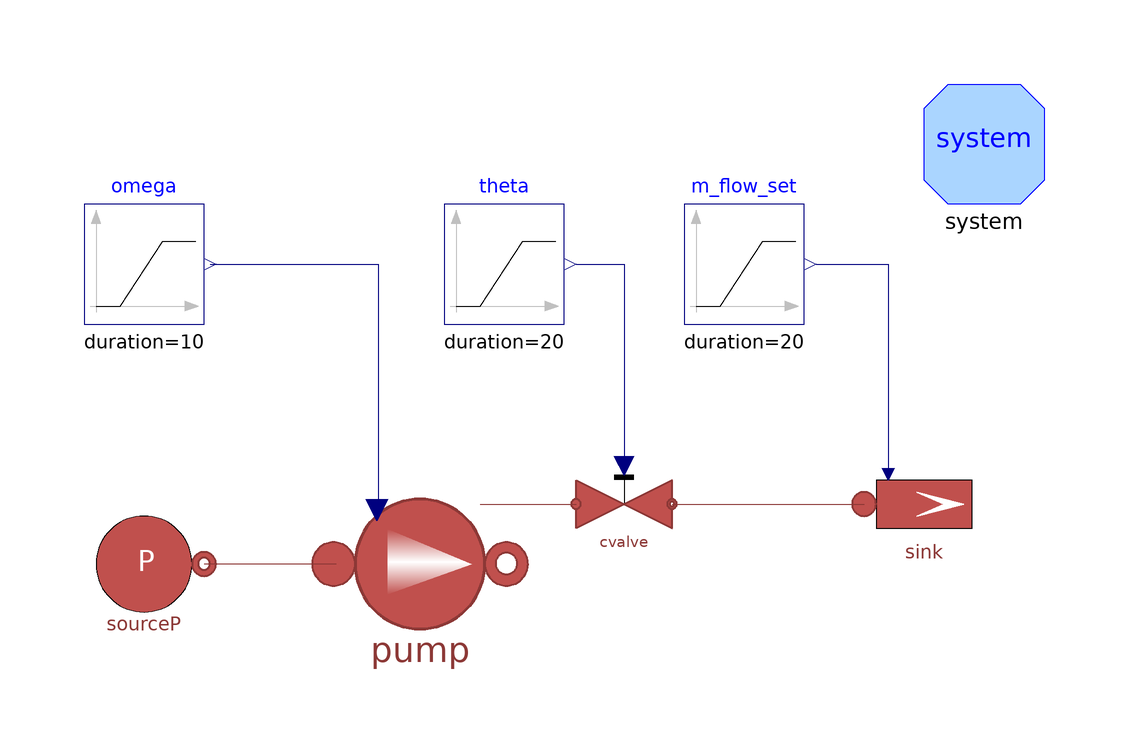

The component connection diagram of the Modelica model below, drawn from its own Placement and Line annotations.

model PumpTestBase "Base test model for pumps' tests"
  extends Modelica.Icons.Example;
  MultiEnergySystem.DistrictHeatingNetwork.Components.TurboMachines.PrescribedPump pump(Tin_start = Pump.P101.Tin_start, Tout_start = Pump.P101.Tout_start, a = Pump.P101.a, b = Pump.P101.b, dpnom = Pump.P101.dpnom, etaelec = Pump.P101.etaelec, etamech = Pump.P101.etamech, etanom = Pump.P101.etanom, hin_start = Pump.P101.hin_start, m_flow_nom = Pump.P101.m_flow_nom, omeganom = Pump.P101.omeganom, pin_start = Pump.P101.pin_start, pout_start = Pump.P101.pout_start, qnom_inm3h = 15.60340167, rhonom(displayUnit = "kg/m3") = Pump.P101.rhonom, use_in_omega = true) annotation(
    Placement(visible = true, transformation(origin = {-4, 20}, extent = {{-18, -18}, {18, 18}}, rotation = 0)));
  MultiEnergySystem.DistrictHeatingNetwork.Sources.SourcePressure sourceP(T0 = Pump.P101.Tin_start, p0 = Pump.P101.pin_start, use_T = true) annotation(
    Placement(visible = true, transformation(origin = {-50, 20}, extent = {{-10, -10}, {10, 10}}, rotation = 0)));
  inner MultiEnergySystem.DistrictHeatingNetwork.System system annotation(
    Placement(visible = true, transformation(origin = {90, 90}, extent = {{-10, -10}, {10, 10}}, rotation = 0)));
  Modelica.Blocks.Sources.Ramp omega(duration = 10, height = 0, offset = Pump.P101.omeganom, startTime = 10) annotation(
    Placement(visible = true, transformation(origin = {-50, 70}, extent = {{-10, -10}, {10, 10}}, rotation = 0)));
  Modelica.Blocks.Sources.Ramp theta(duration = 20, height = 0, offset = 1, startTime = 30) annotation(
    Placement(visible = true, transformation(origin = {10, 70}, extent = {{-10, -10}, {10, 10}}, rotation = 0)));
  MultiEnergySystem.DistrictHeatingNetwork.Components.Valves.FlowCoefficientVale cvalve(Kv = 33.25192916, dp_nom = 20000) annotation(
    Placement(visible = true, transformation(origin = {30, 30}, extent = {{-8, -8}, {8, 8}}, rotation = 0)));
  MultiEnergySystem.DistrictHeatingNetwork.Sources.SinkMassFlow sink(T0 = 85 + 273.15, m_flow0 = 4, p0(displayUnit = "Pa") = 4e5, pin_start(displayUnit = "Pa") = 4e5, use_in_m_flow = true)  annotation(
    Placement(visible = true, transformation(origin = {80, 30}, extent = {{-10, -10}, {10, 10}}, rotation = 0)));
  Modelica.Blocks.Sources.Ramp m_flow_set(duration = 20, height = 5.5, offset = 0.5, startTime = 30) annotation(
    Placement(visible = true, transformation(origin = {50, 70}, extent = {{-10, -10}, {10, 10}}, rotation = 0)));
equation
  connect(pump.inlet, sourceP.outlet) annotation(
    Line(points = {{-18, 20}, {-40, 20}}, color = {140, 56, 54}));
  connect(omega.y, pump.in_omega) annotation(
    Line(points = {{-39, 70}, {-11, 70}, {-11, 29}}, color = {0, 0, 127}));
  connect(theta.y, cvalve.opening) annotation(
    Line(points = {{22, 70}, {30, 70}, {30, 36}}, color = {0, 0, 127}));
  connect(pump.outlet, cvalve.inlet) annotation(
    Line(points = {{6, 30}, {22, 30}}, color = {140, 56, 54}));
  connect(cvalve.outlet, sink.inlet) annotation(
    Line(points = {{38, 30}, {70, 30}}, color = {140, 56, 54}));
  connect(m_flow_set.y, sink.in_m_flow) annotation(
    Line(points = {{62, 70}, {74, 70}, {74, 36}}, color = {0, 0, 127}));
protected
  annotation(
    Icon(coordinateSystem(preserveAspectRatio = false)),
    Diagram(coordinateSystem(preserveAspectRatio = true, extent = {{-100, -100}, {100, 100}})),
    experiment(StopTime = 80, StartTime = 0, Tolerance = 1e-06, Interval = 0.16));
end PumpTestBase;